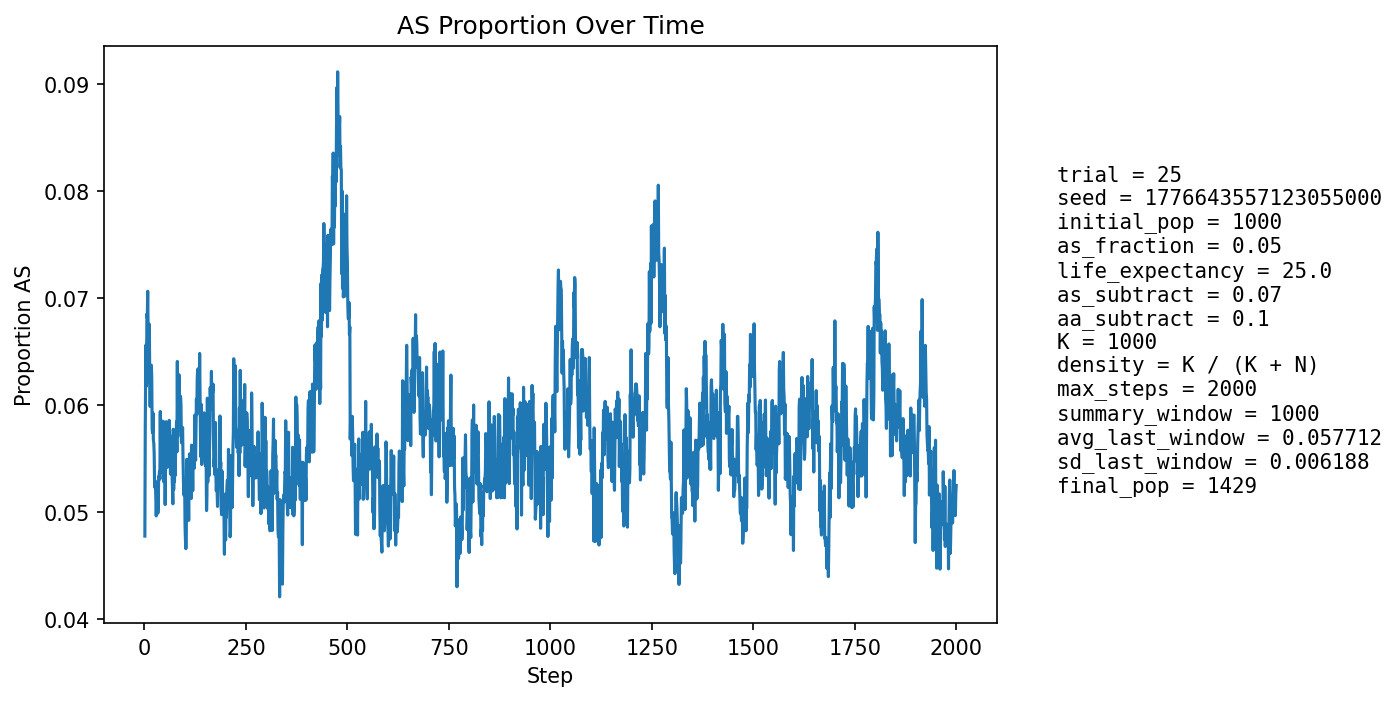

The file beside this chart, header and first rows:
step, population_size, births, newborn_AA, newborn_AS, newborn_SS, prop_newborn_AA, prop_newborn_AS, prop_newborn_SS, prop_repro_AA, prop_repro_AS, prop_AS_population
1, 1047, 250, 241, 9, 0, 0.964, 0.036, 0.0, 0.9581, 0.04192, 0.04776
2, 1071, 247, 230, 17, 0, 0.9312, 0.06883, 0.0, 0.9525, 0.04752, 0.05789
3, 1094, 245, 230, 15, 0, 0.9388, 0.06122, 0.0, 0.9469, 0.05315, 0.06307
4, 1112, 245, 230, 15, 0, 0.9388, 0.06122, 0.0, 0.9357, 0.06433, 0.06565
5, 1133, 253, 241, 11, 1, 0.9526, 0.04348, 0.003953, 0.9345, 0.06554, 0.06178
6, 1153, 257, 236, 21, 0, 0.9183, 0.08171, 0.0, 0.9326, 0.0674, 0.06852
7, 1173, 261, 243, 18, 0, 0.931, 0.06897, 0.0, 0.9323, 0.06774, 0.0682
8, 1189, 262, 242, 20, 0, 0.9237, 0.07634, 0.0, 0.9332, 0.06678, 0.07065
9, 1206, 265, 250, 15, 0, 0.9434, 0.0566, 0.0, 0.9346, 0.0654, 0.06716
10, 1222, 269, 257, 11, 1, 0.9554, 0.04089, 0.003717, 0.931, 0.06902, 0.06219
11, 1241, 273, 253, 20, 0, 0.9267, 0.07326, 0.0, 0.9323, 0.06766, 0.06608
12, 1258, 276, 255, 20, 1, 0.9239, 0.07246, 0.003623, 0.932, 0.06796, 0.06757
13, 1272, 275, 261, 13, 1, 0.9491, 0.04727, 0.003636, 0.9325, 0.06752, 0.06289
14, 1286, 278, 266, 12, 0, 0.9568, 0.04317, 0.0, 0.935, 0.06498, 0.05988
15, 1299, 279, 260, 19, 0, 0.9319, 0.0681, 0.0, 0.9342, 0.06583, 0.06236
16, 1308, 281, 260, 20, 1, 0.9253, 0.07117, 0.003559, 0.9335, 0.06646, 0.06269
17, 1318, 282, 262, 19, 1, 0.9291, 0.06738, 0.003546, 0.94, 0.06, 0.06373
18, 1328, 283, 267, 16, 0, 0.9435, 0.05654, 0.0, 0.9406, 0.05936, 0.0625
19, 1334, 285, 273, 12, 0, 0.9579, 0.04211, 0.0, 0.9383, 0.06175, 0.05772
20, 1341, 286, 271, 15, 0, 0.9476, 0.05245, 0.0, 0.9385, 0.06147, 0.05742
21, 1350, 287, 270, 17, 0, 0.9408, 0.05923, 0.0, 0.9374, 0.06259, 0.05926
22, 1358, 286, 273, 13, 0, 0.9545, 0.04545, 0.0, 0.9376, 0.06241, 0.0567
23, 1364, 288, 273, 15, 0, 0.9479, 0.05208, 0.0, 0.9396, 0.06038, 0.05645
24, 1371, 289, 274, 15, 0, 0.9481, 0.0519, 0.0, 0.9414, 0.05857, 0.05543
25, 1374, 289, 276, 13, 0, 0.955, 0.04498, 0.0, 0.9417, 0.05831, 0.0524
26, 1377, 289, 275, 13, 1, 0.9516, 0.04498, 0.00346, 0.9461, 0.05394, 0.05229
27, 1380, 290, 274, 15, 1, 0.9448, 0.05172, 0.003448, 0.9449, 0.05507, 0.0529
28, 1384, 291, 278, 13, 0, 0.9553, 0.04467, 0.0, 0.9452, 0.05483, 0.0513
29, 1390, 292, 281, 11, 0, 0.9623, 0.03767, 0.0, 0.9468, 0.05324, 0.04964
30, 1393, 292, 277, 15, 0, 0.9486, 0.05137, 0.0, 0.947, 0.05301, 0.05097
31, 1396, 292, 276, 16, 0, 0.9452, 0.05479, 0.0, 0.9471, 0.05293, 0.05229
32, 1399, 292, 277, 15, 0, 0.9486, 0.05137, 0.0, 0.9486, 0.05143, 0.05218
33, 1403, 293, 282, 11, 0, 0.9625, 0.03754, 0.0, 0.9488, 0.05121, 0.04989
34, 1404, 293, 278, 14, 1, 0.9488, 0.04778, 0.003413, 0.9475, 0.05248, 0.05057
35, 1407, 293, 276, 17, 0, 0.942, 0.05802, 0.0, 0.9475, 0.05248, 0.0533
36, 1408, 293, 276, 15, 2, 0.942, 0.05119, 0.006826, 0.9462, 0.05382, 0.05327
37, 1413, 295, 279, 16, 0, 0.9458, 0.05424, 0.0, 0.9465, 0.05352, 0.05379
38, 1413, 295, 280, 15, 0, 0.9492, 0.05085, 0.0, 0.948, 0.05204, 0.05308
39, 1414, 295, 270, 25, 0, 0.9153, 0.08475, 0.0, 0.9466, 0.05345, 0.05941
40, 1416, 294, 283, 11, 0, 0.9626, 0.03741, 0.0, 0.9478, 0.05219, 0.05367
41, 1418, 294, 276, 18, 0, 0.9388, 0.06122, 0.0, 0.9465, 0.05352, 0.05783
42, 1418, 294, 276, 18, 0, 0.9388, 0.06122, 0.0, 0.9452, 0.05478, 0.05853
43, 1417, 295, 278, 17, 0, 0.9424, 0.05763, 0.0, 0.9398, 0.06022, 0.05787
44, 1418, 295, 283, 11, 1, 0.9593, 0.03729, 0.00339, 0.9426, 0.05742, 0.0543
45, 1418, 295, 278, 17, 0, 0.9424, 0.05763, 0.0, 0.9412, 0.05882, 0.05642
46, 1419, 294, 275, 19, 0, 0.9354, 0.06463, 0.0, 0.941, 0.05899, 0.05849
47, 1419, 295, 285, 10, 0, 0.9661, 0.0339, 0.0, 0.9411, 0.05891, 0.05285
48, 1419, 295, 277, 18, 0, 0.939, 0.06102, 0.0, 0.944, 0.05602, 0.05638
49, 1420, 296, 280, 16, 0, 0.9459, 0.05405, 0.0, 0.9427, 0.05734, 0.05493
50, 1420, 295, 277, 18, 0, 0.939, 0.06102, 0.0, 0.9425, 0.0575, 0.05563
51, 1420, 295, 285, 10, 0, 0.9661, 0.0339, 0.0, 0.9481, 0.05189, 0.0507
52, 1418, 295, 277, 18, 0, 0.939, 0.06102, 0.0, 0.9454, 0.05462, 0.0543
53, 1420, 295, 273, 22, 0, 0.9254, 0.07458, 0.0, 0.9454, 0.05462, 0.05845
54, 1418, 295, 281, 14, 0, 0.9525, 0.04746, 0.0, 0.9441, 0.05594, 0.0543
55, 1419, 295, 278, 17, 0, 0.9424, 0.05763, 0.0, 0.9482, 0.05182, 0.05567
56, 1421, 295, 281, 14, 0, 0.9525, 0.04746, 0.0, 0.9467, 0.0533, 0.05419
57, 1419, 295, 274, 20, 1, 0.9288, 0.0678, 0.00339, 0.9426, 0.05742, 0.05708
58, 1420, 295, 280, 14, 1, 0.9492, 0.04746, 0.00339, 0.9454, 0.05462, 0.05493
59, 1418, 295, 279, 16, 0, 0.9458, 0.05424, 0.0, 0.9427, 0.05734, 0.05501
60, 1419, 295, 279, 16, 0, 0.9458, 0.05424, 0.0, 0.9453, 0.0547, 0.05497
... 1,940 more rows
